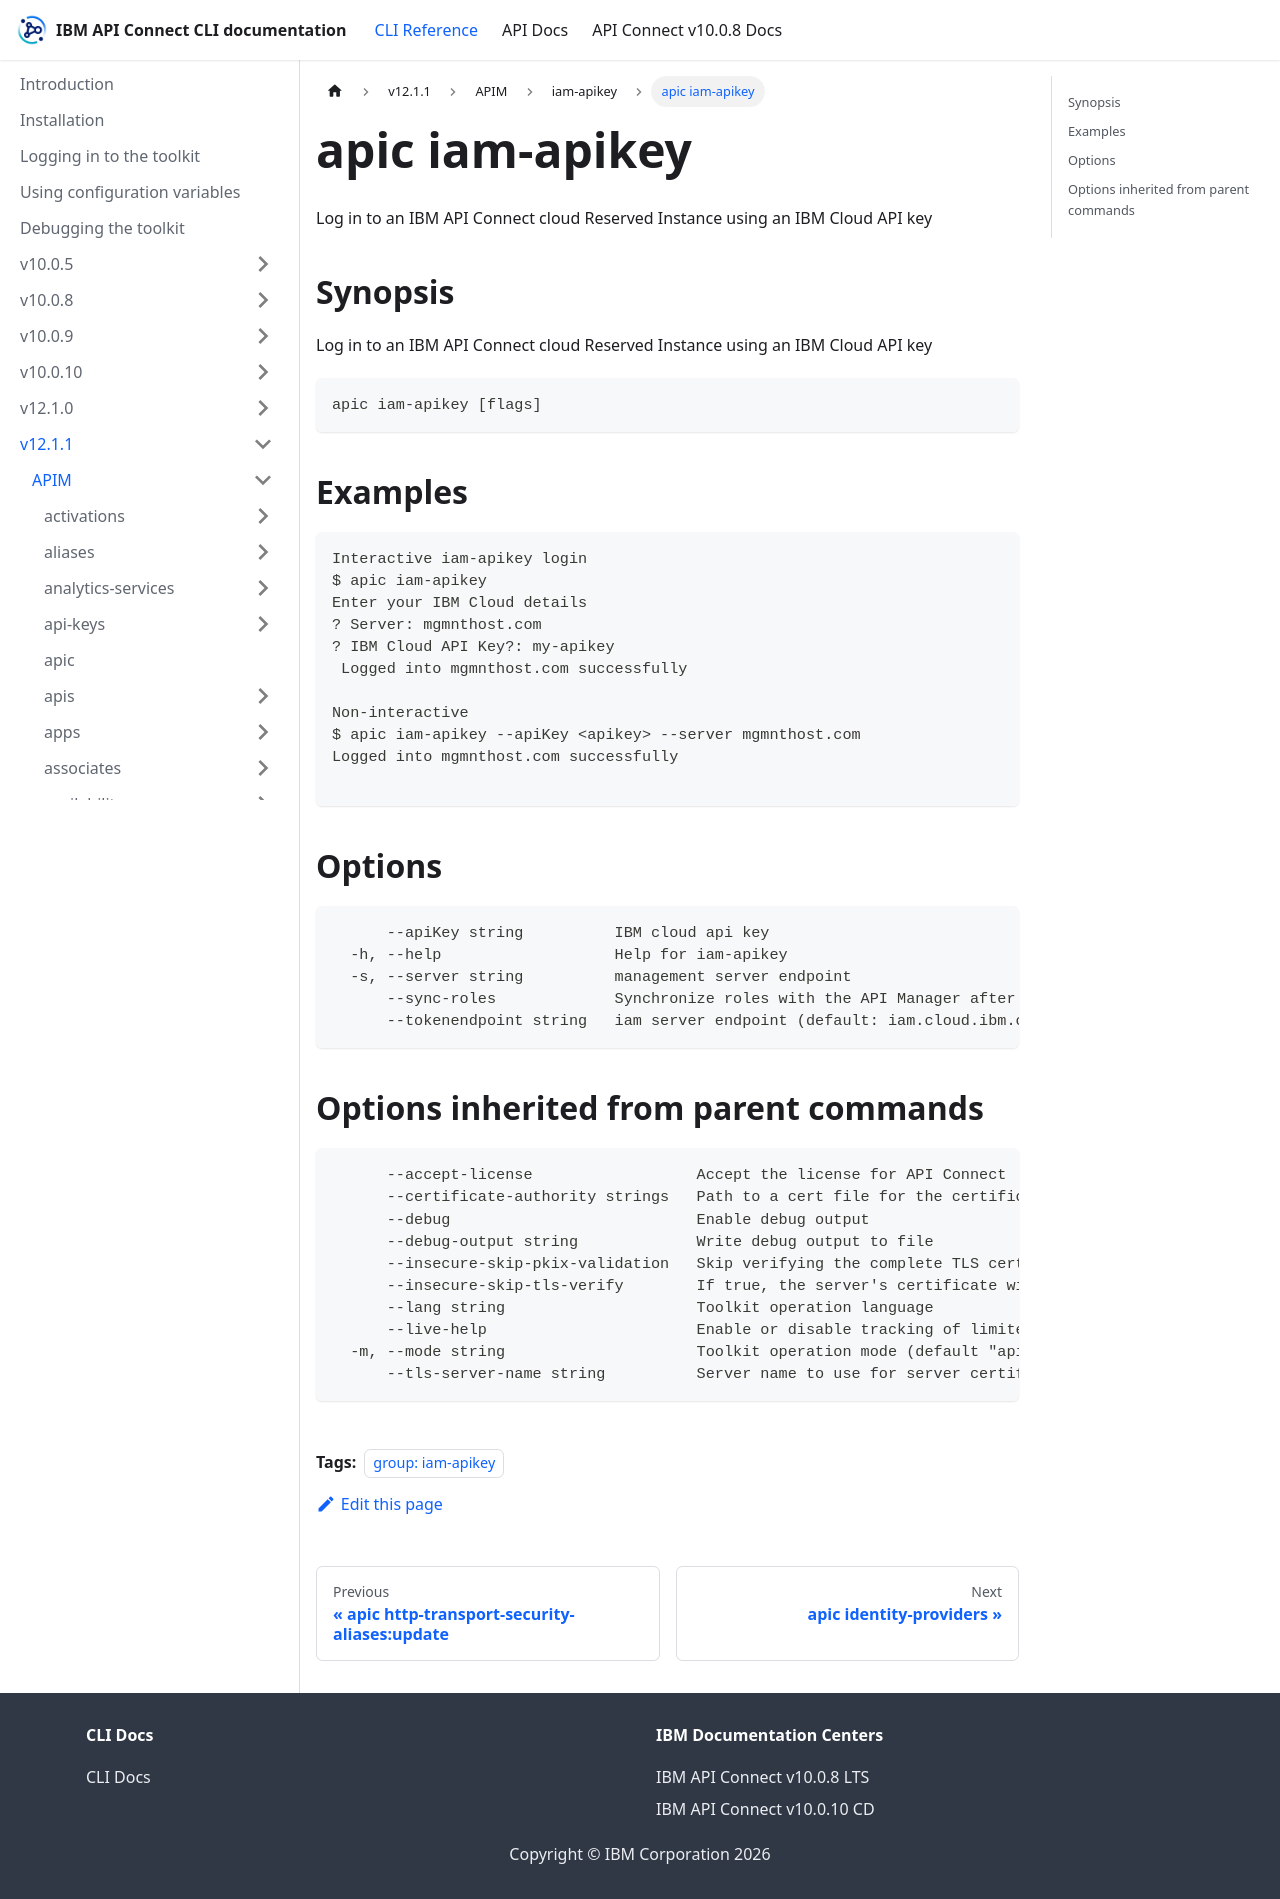

repository: ibm-apiconnect/clidocs · page: docs/v1211/apim/iam-apikey/apic_iam-apikey.html · generator: docusaurus

---
tags:
- "group: iam-apikey"
---
# apic iam-apikey

Log in to an IBM API Connect cloud Reserved Instance using an IBM Cloud API key

## Synopsis

Log in to an IBM API Connect cloud Reserved Instance using an IBM Cloud API key

```
apic iam-apikey [flags]
```


## Examples

```
Interactive iam-apikey login
$ apic iam-apikey
Enter your IBM Cloud details
? Server: mgmnthost.com
? IBM Cloud API Key?: my-apikey
 Logged into mgmnthost.com successfully

Non-interactive 
$ apic iam-apikey --apiKey <apikey> --server mgmnthost.com
Logged into mgmnthost.com successfully

```

## Options

```
      --apiKey string          IBM cloud api key
  -h, --help                   Help for iam-apikey
  -s, --server string          management server endpoint
      --sync-roles             Synchronize roles with the API Manager after login
      --tokenendpoint string   iam server endpoint (default: iam.cloud.ibm.com)
```

## Options inherited from parent commands

```
      --accept-license                  Accept the license for API Connect
      --certificate-authority strings   Path to a cert file for the certificate authority
      --debug                           Enable debug output
      --debug-output string             Write debug output to file
      --insecure-skip-pkix-validation   Skip verifying the complete TLS certificate chain (insecure)
      --insecure-skip-tls-verify        If true, the server's certificate will not be checked for validity. This will make your HTTPS connections insecure
      --lang string                     Toolkit operation language
      --live-help                       Enable or disable tracking of limited usage information
  -m, --mode string                     Toolkit operation mode (default "apim")
      --tls-server-name string          Server name to use for server certificate validation. If it is not provided, the hostname used to contact the server is used
```
